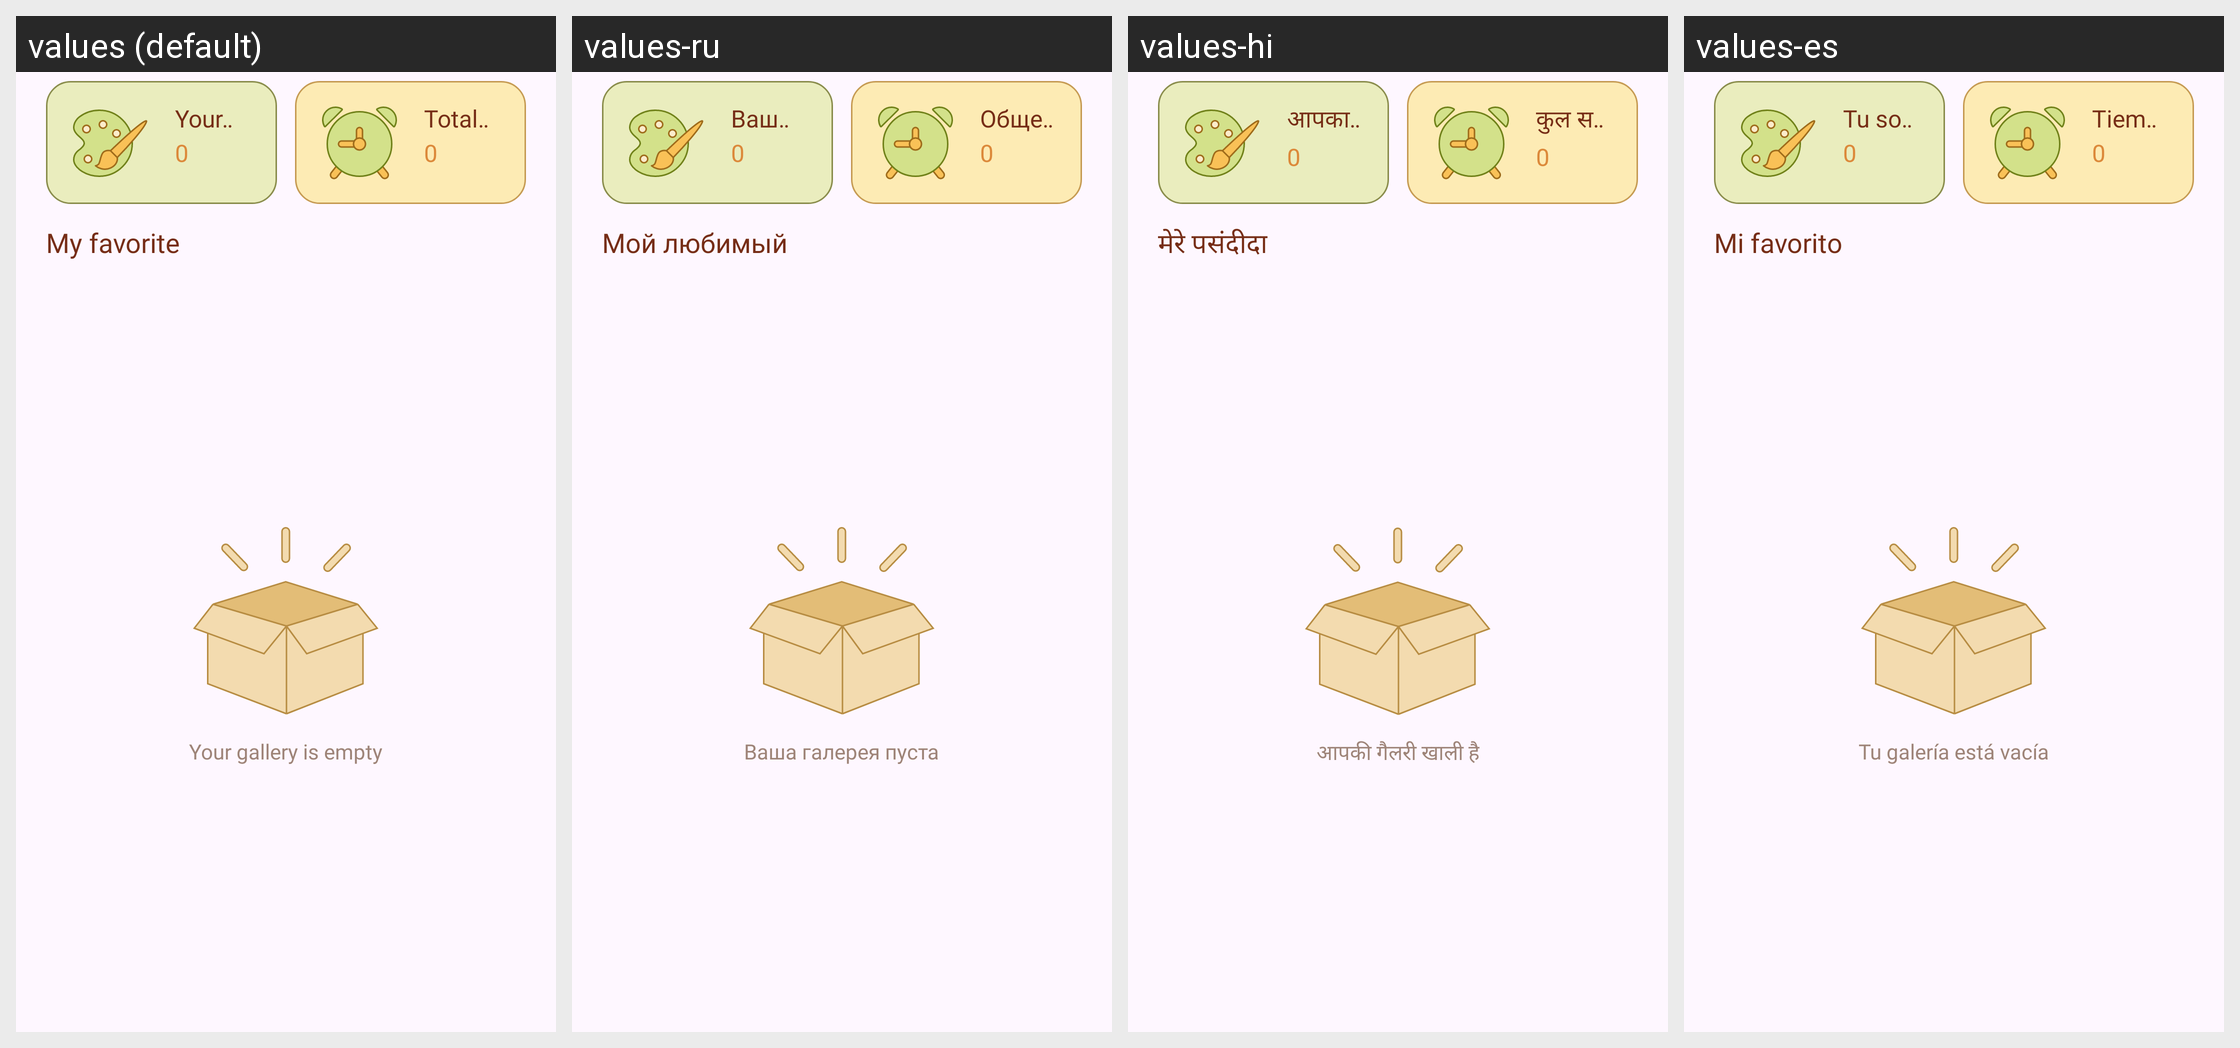

Strings drawn on this Android screen and how each of the app's shown locales translates them:
Android screen res/layout/fragment_gallery.xml rendered under 4 locales, left to right: values (default), values-ru, values-hi, values-es. Device: Nexus 5 (rendered at 1080×1920; each locale shown at half size, 540×960, under a caption strip naming it); theme Theme.BaseProject.
Other locales in the repository, not shown: values-ar, values-bn, values-de, values-fr, values-in, values-it, values-ko, values-pt.
Strings drawn on this screen, with the default value and each locale's value (text and hints the layout hard-codes, and strings that could not be matched under every locale, appear in the picture but are not listed):

your_draw
  values: Your Draw
  values-ru: Ваш розыгрыш
  values-hi: आपका ड्रा
  values-es: Tu sorteo

total_time
  values: Total Time
  values-ru: Общее время
  values-hi: कुल समय
  values-es: Tiempo total

my_favorite
  values: My favorite
  values-ru: Мой любимый
  values-hi: मेरे पसंदीदा
  values-es: Mi favorito

your_gallery_is_empty
  values: Your gallery is empty
  values-ru: Ваша галерея пуста
  values-hi: आपकी गैलरी खाली है
  values-es: Tu galería está vacía
